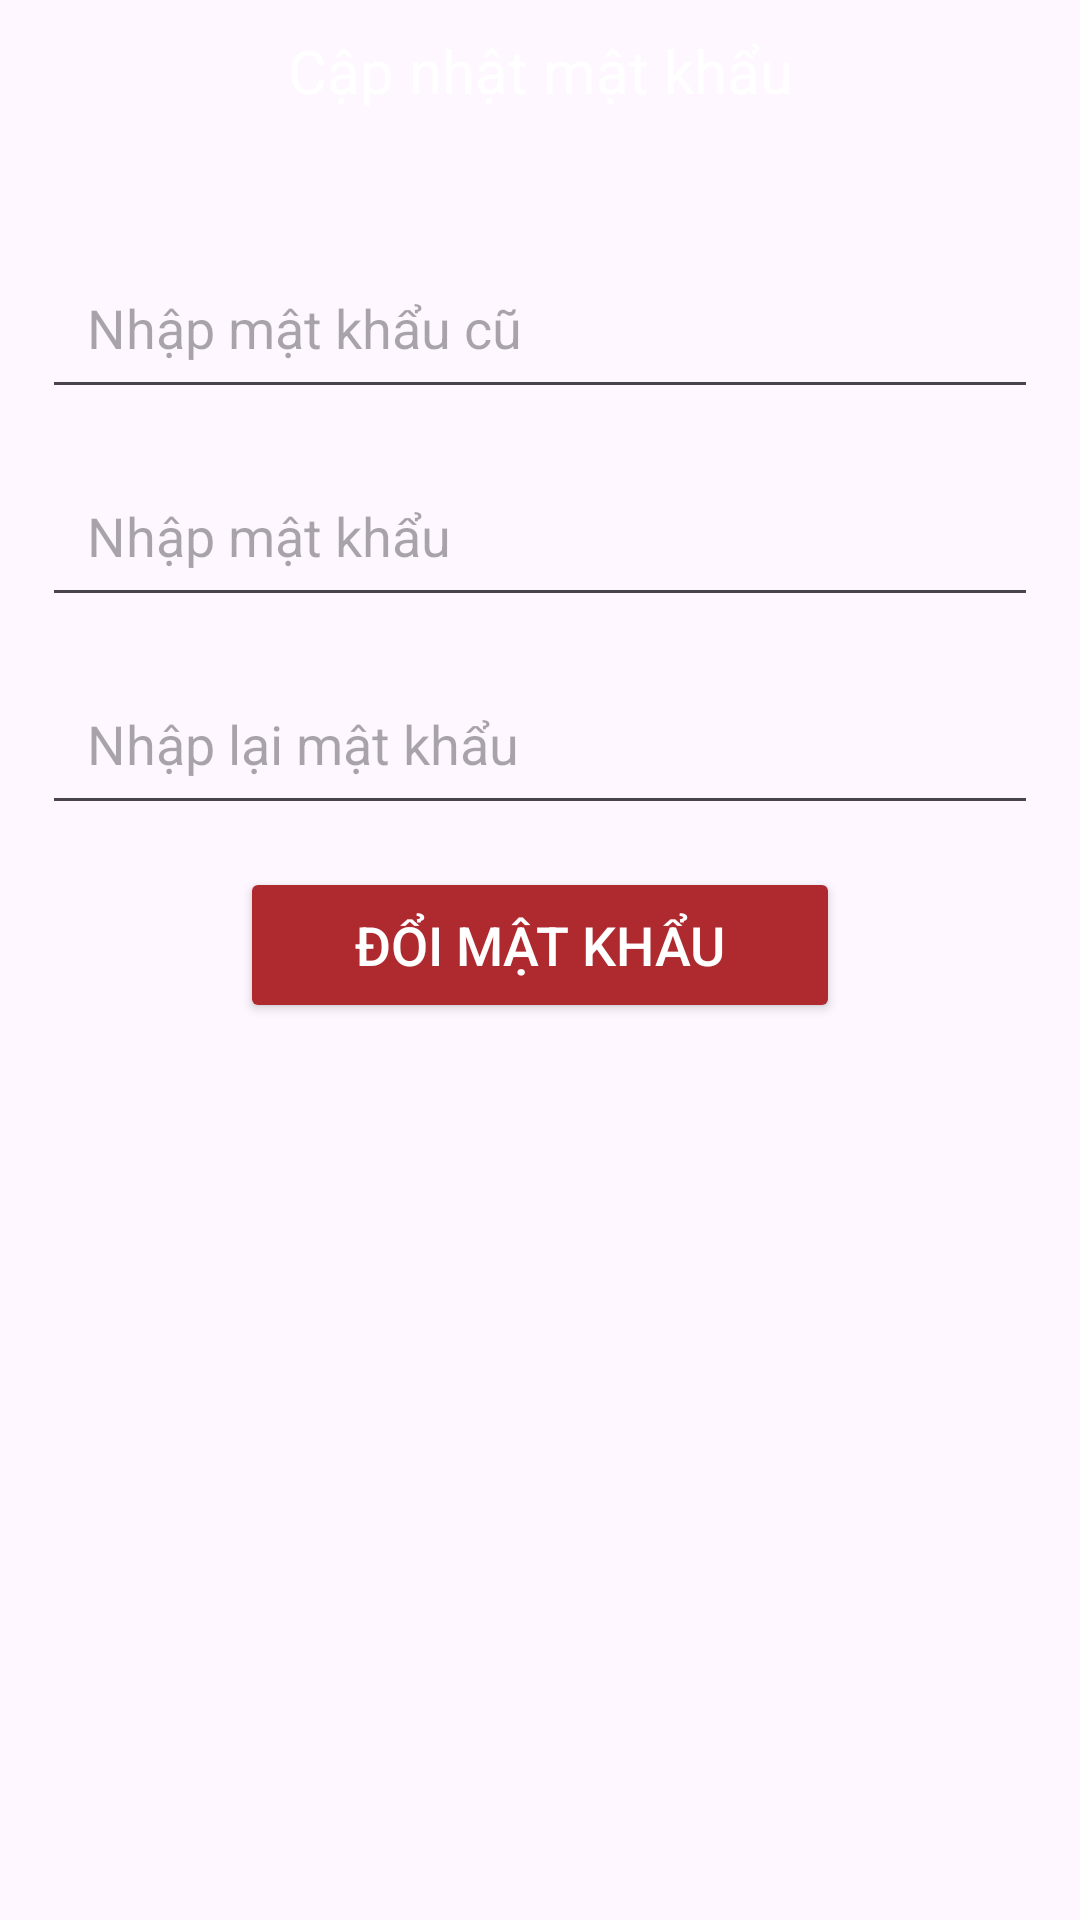

This screen was rendered from an Android layout file. Write that file and the resources it references.
<!-- AndroidManifest.xml: application theme Theme.Doanthucan -->
<!-- res/layout/changepass.xml -->
<?xml version="1.0" encoding="utf-8"?>
<LinearLayout xmlns:android="http://schemas.android.com/apk/res/android"
    xmlns:app="http://schemas.android.com/apk/res-auto"
    android:layout_width="350dp"
    android:layout_height="400dp"
    android:layout_margin="50dp"
    android:background="@drawable/rounddialog"
    android:layout_gravity="center"
    android:orientation="vertical">

    <TextView
        android:layout_width="match_parent"
        android:layout_height="wrap_content"
        android:background="@drawable/toprounddialog"
        android:gravity="center"
        android:padding="10dp"
        android:text="Cập nhật mật khẩu"
        android:textColor="@color/white"
        android:textSize="20dp" />

    <EditText
        android:id="@+id/edtTenDL"
        android:layout_width="match_parent"
        android:layout_height="wrap_content"
        android:layout_marginTop="35dp"
        android:layout_marginStart="14dp"
        android:layout_marginEnd="14dp"
        android:hint="Nhập mật khẩu cũ"
        android:padding="15dp" />

    <EditText
        android:id="@+id/edtFogotMK"
        android:layout_width="match_parent"
        android:layout_height="wrap_content"
        android:layout_marginTop="15dp"
        android:layout_marginStart="14dp"
        android:layout_marginEnd="14dp"
        android:hint="Nhập mật khẩu"
        android:padding="15dp" />
    <EditText
        android:id="@+id/edtFogotMK1"
        android:layout_width="match_parent"
        android:layout_height="wrap_content"
        android:layout_marginTop="15dp"
        android:layout_marginStart="14dp"
        android:layout_marginEnd="14dp"
        android:hint="Nhập lại mật khẩu"
        android:padding="15dp" />

    <Button
        android:id="@+id/btnLuuMK"
        android:layout_width="200dp"
        android:layout_height="52dp"
        android:layout_gravity="center"
        android:textSize="18dp"
        android:layout_marginTop="14dp"
        android:backgroundTint="#AE2A2F"
        android:text="Đổi mật khẩu"
        android:textColor="@color/white" />
</LinearLayout>
<!-- resources referenced by this layout -->
<resources>
  <color name="white">#FFFFFFFF</color>
  <style name="Theme.Doanthucan" parent="Base.Theme.Doanthucan" />
  <style name="Base.Theme.Doanthucan" parent="Theme.Material3.DayNight.NoActionBar">
          
          
      </style>
</resources>
